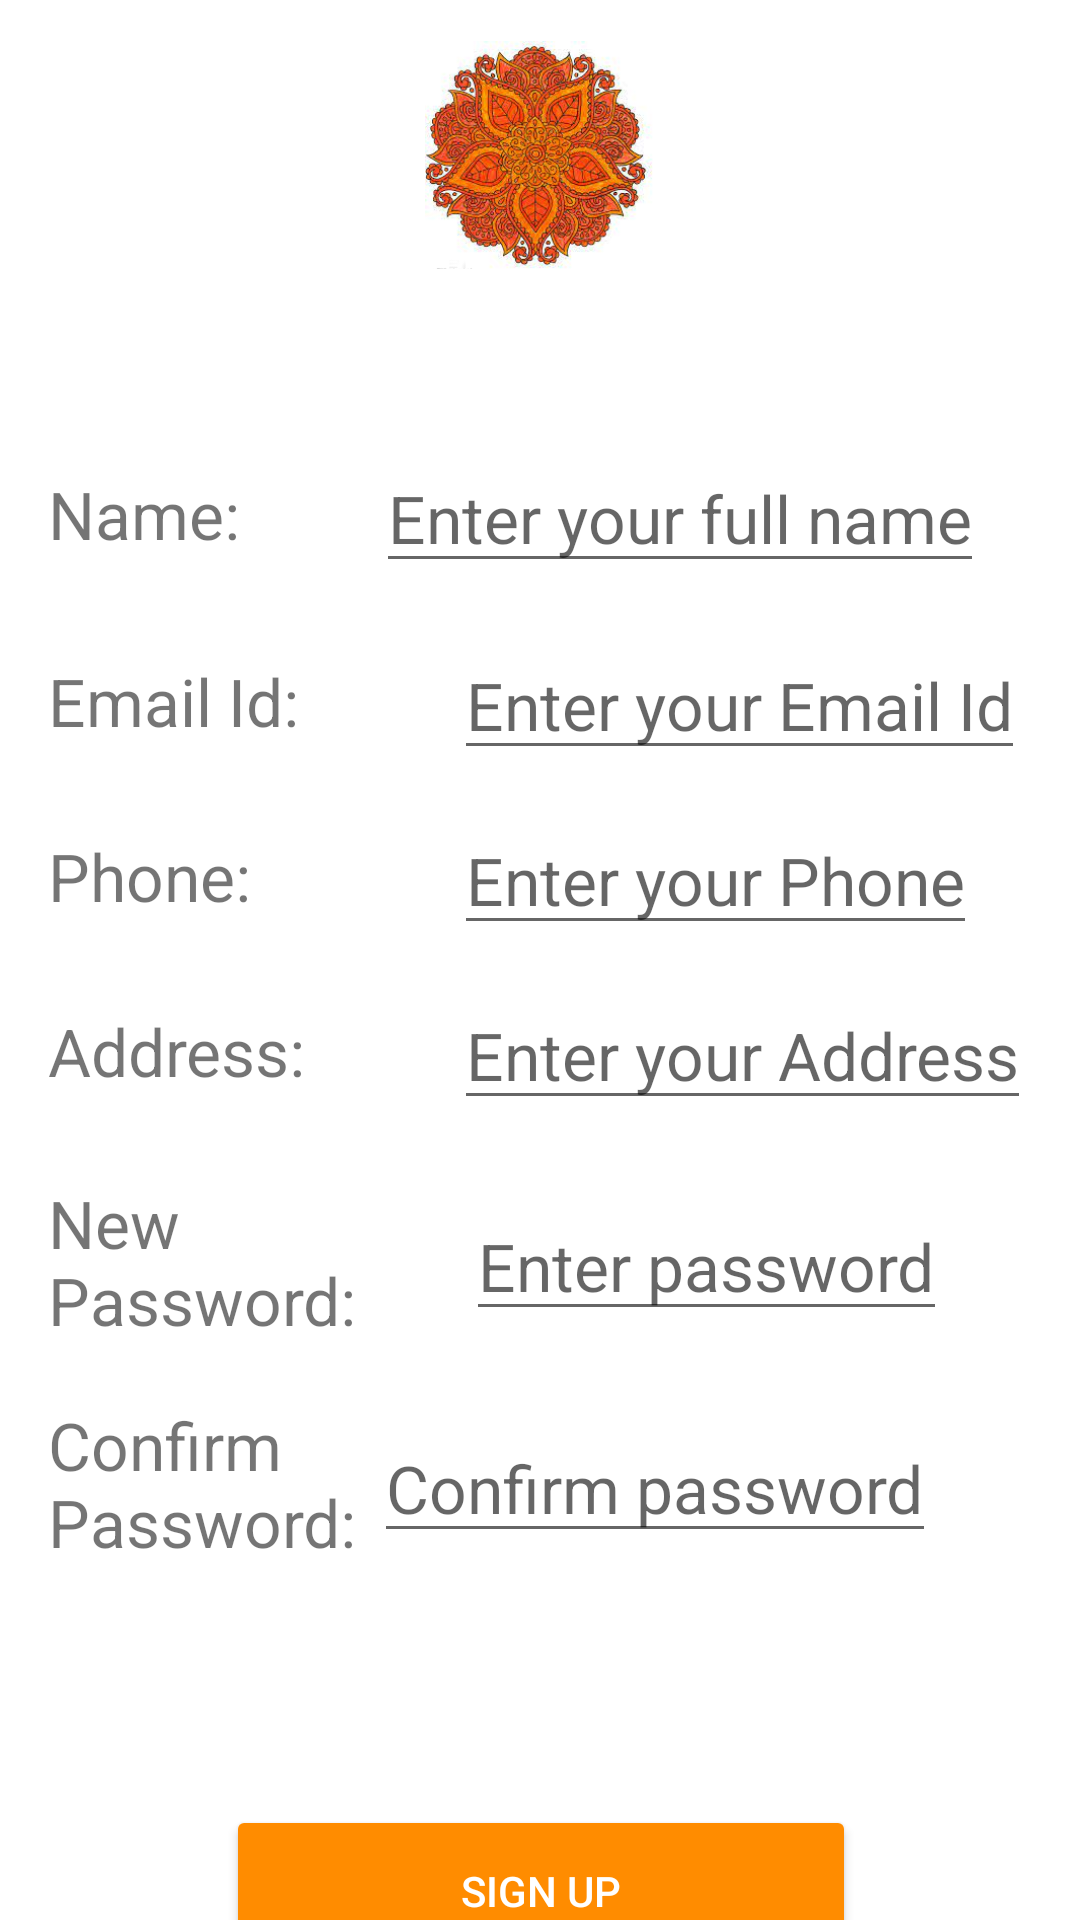

Write the Android layout XML for this screen, with the resource values it uses.
<!-- AndroidManifest.xml: application theme Theme.LocalToGlobal -->
<!-- res/layout/activity_register.xml -->
<?xml version="1.0" encoding="utf-8"?>
<androidx.constraintlayout.widget.ConstraintLayout xmlns:android="http://schemas.android.com/apk/res/android"
    xmlns:app="http://schemas.android.com/apk/res-auto"
    xmlns:tools="http://schemas.android.com/tools"
    android:layout_width="match_parent"
    android:layout_height="match_parent"
    tools:context=".registerRetro.Register">

    <ImageView
        android:id="@+id/imageView"
        android:layout_width="272dp"
        android:layout_height="76dp"
        android:src="@drawable/logo_local"
        app:layout_constraintBottom_toBottomOf="parent"
        app:layout_constraintEnd_toEndOf="parent"
        app:layout_constraintHorizontal_bias="0.496"
        app:layout_constraintStart_toStartOf="parent"
        app:layout_constraintTop_toTopOf="parent"
        app:layout_constraintVertical_bias="0.024" />

    <TextView
        android:id="@+id/name"
        android:layout_width="0dp"
        android:layout_height="wrap_content"
        android:layout_marginHorizontal="20dp"
        android:layout_marginStart="16dp"
        android:text="Name:"
        android:textSize="22sp"
        app:layout_constraintBottom_toBottomOf="@+id/enter_name"
        app:layout_constraintEnd_toStartOf="@+id/enter_name"
        app:layout_constraintHorizontal_bias="0.182"
        app:layout_constraintStart_toStartOf="parent"
        app:layout_constraintTop_toTopOf="@+id/enter_name" />


    <EditText
        android:id="@+id/enter_name"
        android:layout_width="0dp"
        android:layout_height="wrap_content"
        android:layout_marginHorizontal="20dp"
        android:layout_marginTop="148dp"
        android:layout_marginEnd="32dp"
        android:hint="Enter your full name"
        android:textSize="22sp"
        app:layout_constraintEnd_toEndOf="parent"
        app:layout_constraintTop_toTopOf="parent" />

    <TextView
        android:id="@+id/email"
        android:layout_width="0dp"
        android:layout_height="wrap_content"
        android:layout_marginStart="16dp"
        android:text="Email Id:"
        android:textSize="22sp"
        app:layout_constraintBottom_toBottomOf="@+id/enter_email"
        app:layout_constraintEnd_toStartOf="@+id/enter_email"
        app:layout_constraintHorizontal_bias="0.0"
        app:layout_constraintStart_toStartOf="parent"
        app:layout_constraintTop_toTopOf="@+id/enter_email" />

    <EditText
        android:id="@+id/enter_email"
        android:layout_width="0dp"
        android:layout_height="wrap_content"
        android:layout_marginTop="16dp"
        android:hint="Enter your Email Id"
        android:textSize="22sp"
        app:layout_constraintStart_toStartOf="@+id/guideline3"
        app:layout_constraintTop_toBottomOf="@+id/enter_name" />

    <TextView
        android:id="@+id/phone"
        android:layout_width="0dp"
        android:layout_height="wrap_content"
        android:layout_marginStart="16dp"
        android:text="Phone:"
        android:textSize="22sp"
        app:layout_constraintBottom_toBottomOf="@+id/enter_phone"
        app:layout_constraintEnd_toStartOf="@+id/guideline3"
        app:layout_constraintHorizontal_bias="0.0"
        app:layout_constraintStart_toStartOf="parent"
        app:layout_constraintTop_toTopOf="@+id/enter_phone" />

    <EditText
        android:id="@+id/enter_phone"
        android:layout_width="0dp"
        android:layout_height="wrap_content"
        android:layout_marginTop="12dp"
        android:hint="Enter your Phone"
        android:inputType="number"
        android:textSize="22dp"
        app:layout_constraintStart_toEndOf="@+id/phone"
        app:layout_constraintTop_toBottomOf="@+id/enter_email" />

    <TextView
        android:id="@+id/address"
        android:layout_width="0dp"
        android:layout_height="wrap_content"
        android:layout_marginStart="16dp"
        android:text="Address:"
        android:textSize="22sp"
        app:layout_constraintBottom_toBottomOf="@+id/enter_address"
        app:layout_constraintEnd_toStartOf="@+id/enter_address"
        app:layout_constraintHorizontal_bias="1.0"
        app:layout_constraintStart_toStartOf="parent"
        app:layout_constraintTop_toTopOf="@+id/enter_address" />

    <EditText
        android:id="@+id/enter_address"
        android:layout_width="0dp"
        android:layout_height="wrap_content"
        android:layout_marginTop="12dp"
        android:hint="Enter your Address"
        android:textSize="22sp"
        app:layout_constraintStart_toStartOf="@+id/guideline3"
        app:layout_constraintTop_toBottomOf="@+id/enter_phone" />

    <TextView
        android:id="@+id/new_pwd"
        android:layout_width="0dp"
        android:layout_height="wrap_content"
        android:layout_marginStart="16dp"
        android:text="New
        Password:"
        android:textSize="22sp"
        app:layout_constraintBottom_toBottomOf="@+id/enter_pwd"
        app:layout_constraintEnd_toStartOf="@+id/guideline3"
        app:layout_constraintHorizontal_bias="0.0"
        app:layout_constraintStart_toStartOf="parent"
        app:layout_constraintTop_toTopOf="@+id/enter_pwd" />

    <EditText
        android:id="@+id/enter_pwd"
        android:layout_width="0dp"
        android:layout_height="wrap_content"
        android:layout_marginStart="4dp"
        android:layout_marginTop="24dp"
        android:hint="Enter password"
        android:textSize="22sp"
        app:layout_constraintStart_toEndOf="@+id/new_pwd"
        app:layout_constraintTop_toBottomOf="@+id/enter_address" />

    <TextView
        android:id="@+id/confirm_pwd"
        android:layout_width="0dp"
        android:layout_height="wrap_content"
        android:layout_marginStart="16dp"
        android:text="Confirm
        Password:"
        android:textSize="22sp"
        app:layout_constraintBottom_toBottomOf="@+id/con_pwd"
        app:layout_constraintEnd_toStartOf="@+id/con_pwd"
        app:layout_constraintHorizontal_bias="0.0"
        app:layout_constraintStart_toStartOf="parent"
        app:layout_constraintTop_toTopOf="@+id/con_pwd" />


    <EditText
        android:id="@+id/con_pwd"
        android:layout_width="0dp"
        android:layout_height="wrap_content"
        android:layout_marginTop="20dp"
        android:layout_marginEnd="48dp"
        android:hint="Confirm password"
        android:textSize="22sp"
        app:layout_constraintBottom_toBottomOf="parent"
        app:layout_constraintEnd_toEndOf="parent"
        app:layout_constraintTop_toBottomOf="@+id/enter_pwd"
        app:layout_constraintVertical_bias="0.059" />

    <Button
        android:id="@+id/bt_sign_up"
        android:layout_width="210dp"
        android:layout_height="57dp"
        android:layout_marginHorizontal="100dp"
        android:layout_marginTop="512dp"
        android:backgroundTint="@color/dark_orange"
        android:text="Sign up"
        android:textColor="@color/white"
        app:layout_constraintBottom_toBottomOf="parent"
        app:layout_constraintEnd_toEndOf="parent"
        app:layout_constraintHorizontal_bias="0.497"
        app:layout_constraintStart_toStartOf="parent"
        app:layout_constraintTop_toBottomOf="@+id/imageView"
        app:layout_constraintVertical_bias="0.0" />

    <androidx.constraintlayout.widget.Guideline
        android:id="@+id/guideline3"
        android:layout_width="0dp"
        android:layout_height="wrap_content"
        android:orientation="vertical"
        app:layout_constraintGuide_percent="0.42" />


</androidx.constraintlayout.widget.ConstraintLayout>
<!-- resources referenced by this layout -->
<resources>
  <color name="dark_orange">#ff8c00</color>
  <color name="white">#FFFFFFFF</color>
  <!-- drawable logo_local: jpeg bitmap (drawable, 18209 bytes) -->
  <style name="Theme.LocalToGlobal" parent="Theme.MaterialComponents.Light.DarkActionBar">
          
          <item name="colorPrimary">@color/orange</item>
          <item name="colorPrimaryVariant">@color/orange</item>
          <item name="colorOnPrimary">@color/white</item>
          
          <item name="colorSecondary">@color/dark_orange</item>
          <item name="colorSecondaryVariant">@color/dark_orange</item>
          <item name="colorOnSecondary">@color/white</item>
          
          <item name="android:statusBarColor" tools:targetApi="l">?attr/colorPrimaryVariant</item>
          
      </style>
  <color name="orange">#ffa500</color>
</resources>
